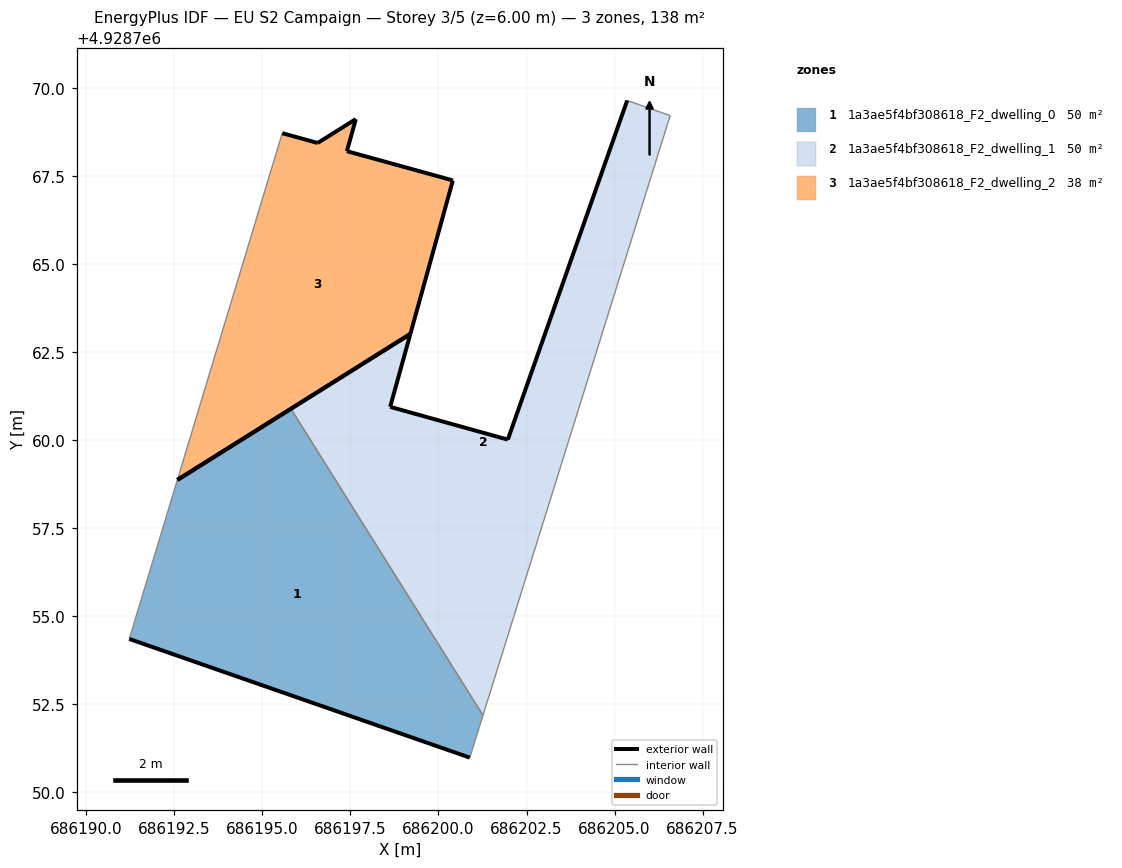
=== STOREY PLAN SPEC (per zone: floor XY polygon, exterior-wall plan segments, windows/doors) ===
zone 1: 1a3ae5f4bf308618_F2_dwelling_0  (50.1 m²)
  floor: (686200.89, 4928750.98) (686201.26, 4928752.18) (686195.81, 4928760.89) (686192.59, 4928758.87) (686191.22, 4928754.35)
  exterior wall: (686192.59, 4928758.87) – (686195.81, 4928760.89)  [3.8 m]
  exterior wall: (686200.89, 4928750.98) – (686191.22, 4928754.35)  [10.2 m]
  interior walls: 3
zone 2: 1a3ae5f4bf308618_F2_dwelling_1  (50.1 m²)
  floor: (686201.26, 4928752.18) (686206.58, 4928769.21) (686205.36, 4928769.64) (686201.97, 4928760.01) (686198.63, 4928760.94) (686199.20, 4928763.01) (686195.81, 4928760.89)
  exterior wall: (686195.81, 4928760.89) – (686199.20, 4928763.01)  [4.0 m]
  exterior wall: (686199.20, 4928763.01) – (686198.63, 4928760.94)  [2.1 m]
  exterior wall: (686198.63, 4928760.94) – (686201.97, 4928760.01)  [3.5 m]
  exterior wall: (686201.97, 4928760.01) – (686205.36, 4928769.64)  [10.2 m]
  interior walls: 3
zone 3: 1a3ae5f4bf308618_F2_dwelling_2  (38.2 m²)
  floor: (686199.20, 4928763.01) (686200.41, 4928767.37) (686197.40, 4928768.20) (686197.65, 4928769.11) (686196.57, 4928768.43) (686195.56, 4928768.71) (686195.56, 4928768.71) (686192.59, 4928758.87)
  exterior wall: (686195.56, 4928768.71) – (686196.57, 4928768.43)  [1.0 m]
  exterior wall: (686196.57, 4928768.43) – (686197.65, 4928769.11)  [1.3 m]
  exterior wall: (686197.65, 4928769.11) – (686197.40, 4928768.20)  [0.9 m]
  exterior wall: (686197.40, 4928768.20) – (686200.41, 4928767.37)  [3.1 m]
  exterior wall: (686200.41, 4928767.37) – (686199.20, 4928763.01)  [4.5 m]
  exterior wall: (686199.20, 4928763.01) – (686192.59, 4928758.87)  [7.8 m]
  interior walls: 2

=== DERIVED (storey summary) ===
Building: EU S2 Campaign
Storey: 3 of 5  (floor level z = 6.00 m)
Storey gross floor area: 138.4 m²
Zones on this storey: 3
  - 1a3ae5f4bf308618_F2_dwelling_0: floor 50.1 m²; exterior wall 14.0 m (42.1 m²); WWR 0.0%
  - 1a3ae5f4bf308618_F2_dwelling_1: floor 50.1 m²; exterior wall 19.8 m (59.5 m²); WWR 0.0%
  - 1a3ae5f4bf308618_F2_dwelling_2: floor 38.2 m²; exterior wall 18.7 m (56.2 m²); WWR 0.0%
Zone adjacency (shared interzone walls):
  - 1a3ae5f4bf308618_F2_dwelling_0 ↔ 1a3ae5f4bf308618_F2_dwelling_1